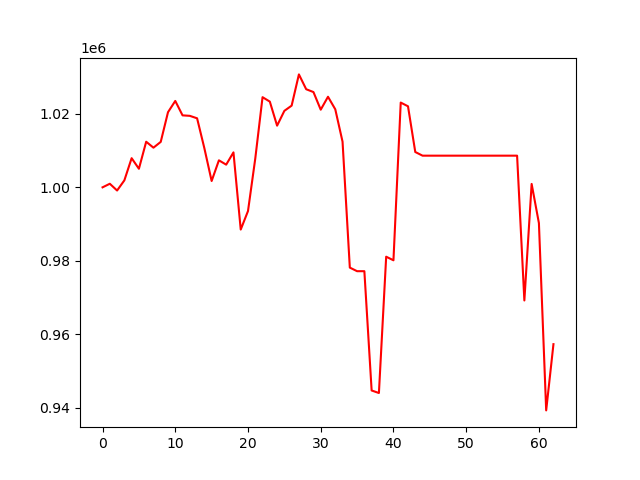

The data file committed next to this chart (first rows):
account_value, date, daily_return
1000000, 2020-01-03, 
1000975, 2020-01-06, 0.0009745
999133, 2020-01-07, -0.001839
1001900, 2020-01-08, 0.002769
1007931, 2020-01-09, 0.006019
1005053, 2020-01-10, -0.002856
1012407, 2020-01-13, 0.007317
1010790, 2020-01-14, -0.001597
1012365, 2020-01-15, 0.001558
1020442, 2020-01-16, 0.007979
1023507, 2020-01-17, 0.003003
1019584, 2020-01-21, -0.003832
1019453, 2020-01-22, -0.0001291
1018781, 2020-01-23, -0.0006585
1010647, 2020-01-24, -0.007984
1001726, 2020-01-27, -0.008827
1007351, 2020-01-28, 0.005616
1006171, 2020-01-29, -0.001172
1009511, 2020-01-30, 0.00332
988512, 2020-01-31, -0.0208
993551, 2020-02-03, 0.005098
1007831, 2020-02-04, 0.01437
1024528, 2020-02-05, 0.01657
1023325, 2020-02-06, -0.001175
1016780, 2020-02-07, -0.006396
1020812, 2020-02-10, 0.003965
1022228, 2020-02-11, 0.001388
1030727, 2020-02-12, 0.008314
1026695, 2020-02-13, -0.003912
1025922, 2020-02-14, -0.0007532
1021127, 2020-02-18, -0.004674
1024647, 2020-02-19, 0.003447
1021235, 2020-02-20, -0.00333
1012422, 2020-02-21, -0.00863
978160, 2020-02-24, -0.03384
977185, 2020-02-25, -0.0009971
977185, 2020-02-26, 0.0
944729, 2020-02-27, -0.03321
944038, 2020-02-28, -0.0007313
981125, 2020-03-02, 0.03929
980151, 2020-03-03, -0.0009931
1023064, 2020-03-04, 0.04378
1022049, 2020-03-05, -0.0009925
1009614, 2020-03-06, -0.01217
1008616, 2020-03-09, -0.000989
1008616, 2020-03-10, 0.0
1008616, 2020-03-11, 0.0
1008616, 2020-03-12, 0.0
1008616, 2020-03-13, 0.0
1008616, 2020-03-16, 0.0
1008616, 2020-03-17, 0.0
1008616, 2020-03-18, 0.0
1008616, 2020-03-19, 0.0
1008616, 2020-03-20, 0.0
1008616, 2020-03-23, 0.0
1008616, 2020-03-24, 0.0
1008616, 2020-03-25, 0.0
1008616, 2020-03-26, 0.0
969217, 2020-03-27, -0.03906
1000926, 2020-03-30, 0.03272
... 3 more rows
